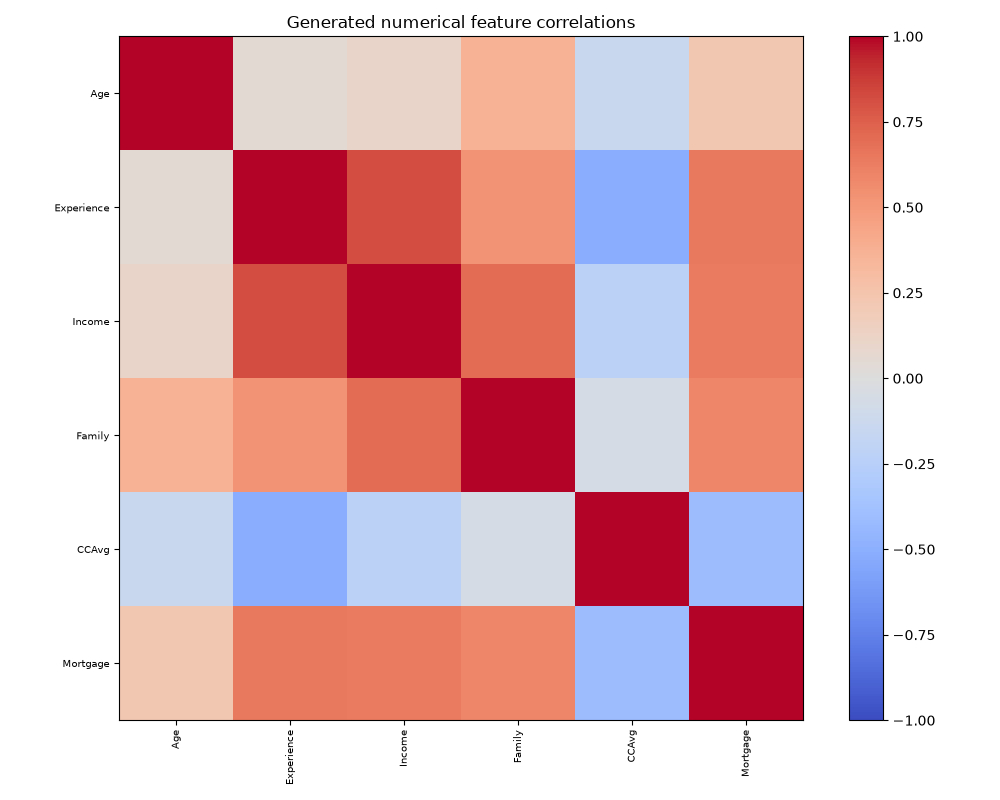

The data file committed next to this chart (first rows):
, Age, Experience, Income, Family, CCAvg, Mortgage
Age, 1.0, 0.05029, 0.1055, 0.362, -0.1392, 0.2208
Experience, 0.05029, 1.0, 0.814, 0.5305, -0.5132, 0.6419
Income, 0.1055, 0.814, 1.0, 0.6991, -0.2233, 0.6391
Family, 0.362, 0.5305, 0.6991, 1.0, -0.05627, 0.5818
CCAvg, -0.1392, -0.5132, -0.2233, -0.05627, 1.0, -0.4096
Mortgage, 0.2208, 0.6419, 0.6391, 0.5818, -0.4096, 1.0
